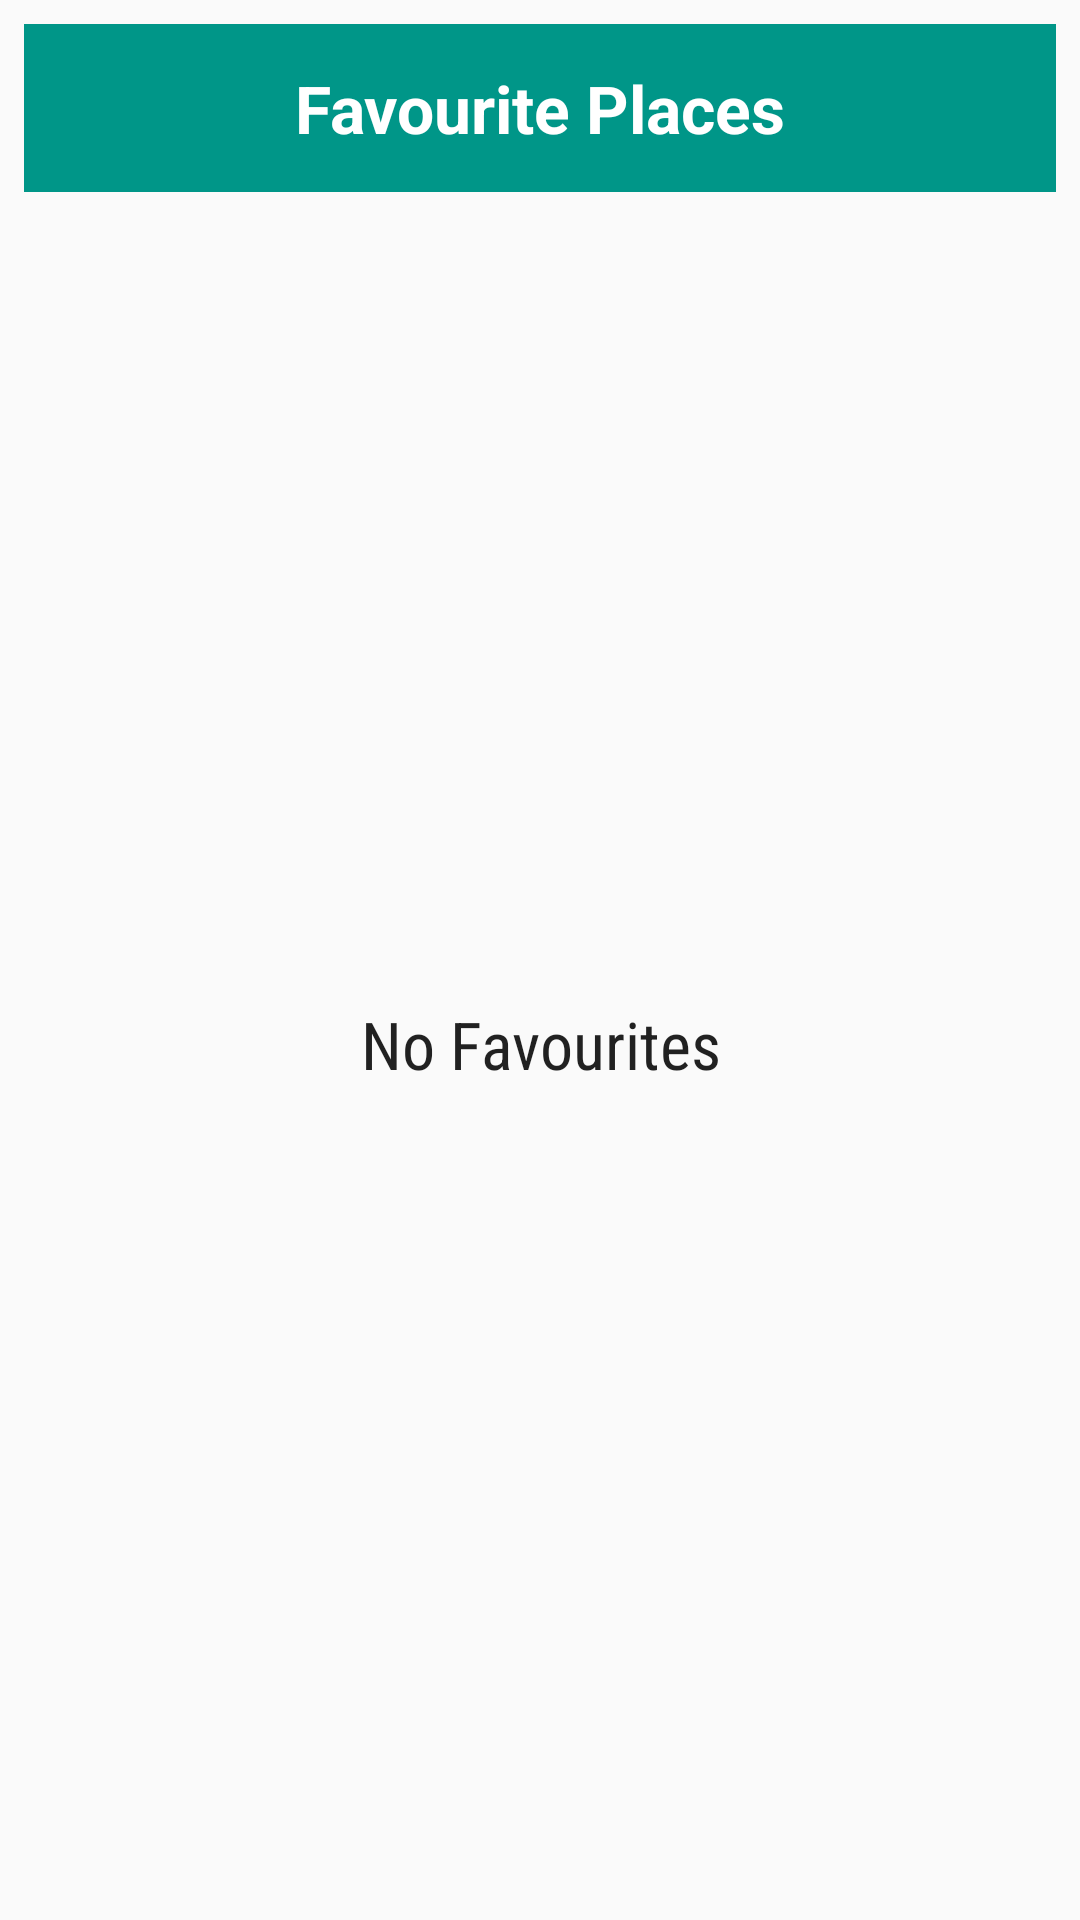

Produce the Android XML layout that renders to this screen, including the resource entries it uses.
<!-- AndroidManifest.xml: application theme AppTheme -->
<!-- res/layout/widget_favourites.xml -->
<?xml version="1.0" encoding="utf-8"?>
<LinearLayout xmlns:android="http://schemas.android.com/apk/res/android"
    xmlns:tools="http://schemas.android.com/tools"
    android:layout_width="match_parent"
    android:layout_height="match_parent"
    android:orientation="vertical"
    android:padding="@dimen/detail_padding_wide">

    <FrameLayout
        android:id="@+id/widget"
        android:layout_width="match_parent"
        android:layout_height="@dimen/abc_action_bar_default_height_material"
        android:background="@color/colorPrimary">

        <TextView
            android:layout_width="wrap_content"
            android:layout_height="wrap_content"
            android:layout_gravity="center"
            android:contentDescription="@string/favourites"
            android:text="@string/favourite_places"
            android:textAppearance="?android:textAppearanceLarge"
            android:textColor="#fff"
            android:textStyle="bold" />
    </FrameLayout>

    <FrameLayout
        android:layout_width="match_parent"
        android:layout_height="0dp"
        android:layout_weight="1">

        <TextView
            android:id="@+id/no_favourite_places_empty_text_view"
            android:layout_width="match_parent"
            android:layout_height="match_parent"
            android:fontFamily="sans-serif-condensed"
            android:gravity="center"
            android:text="@string/no_favourites_data"
            android:textAppearance="?android:textAppearanceLarge" />

        <ListView
            android:id="@+id/widget_list_view"
            android:layout_width="match_parent"
            android:layout_height="match_parent"
            android:dividerHeight="3dp"
            tools:listitem="@layout/list_item_favourites" />
    </FrameLayout>

</LinearLayout>
<!-- res/layout/list_item_favourites.xml (included above) -->
<LinearLayout xmlns:android="http://schemas.android.com/apk/res/android"
    android:id="@+id/favourite_places_list_item"
    android:layout_width="match_parent"
    android:layout_height="wrap_content"
    android:background="@color/colorPrimaryDark"
    android:orientation="horizontal"
    android:padding="3dp">

    <ImageView
        android:id="@+id/place_pic"
        android:layout_width="120dp"
        android:layout_height="120dp"
        android:clickable="true"
        android:scaleType="centerCrop"
        android:src="@drawable/no_image" />

    <RelativeLayout
        android:layout_width="fill_parent"
        android:layout_height="fill_parent"
        android:orientation="vertical">

        <TextView
            android:id="@+id/place_id"
            android:layout_width="wrap_content"
            android:layout_height="wrap_content"
            android:visibility="gone" />

        <TextView
            android:id="@+id/place_name"
            android:layout_width="fill_parent"
            android:layout_height="wrap_content"
            android:gravity="start|center_vertical"
            android:maxLines="2"
            android:paddingLeft="8dp"
            android:paddingRight="8dp"
            android:paddingTop="8dp"
            android:singleLine="true"
            android:textColor="#000"
            android:textSize="17sp" />

        <TextView
            android:id="@+id/place_address"
            android:layout_width="fill_parent"
            android:layout_height="fill_parent"
            android:layout_below="@+id/place_name"
            android:gravity="start|center_vertical"
            android:maxLines="2"
            android:padding="8dp"
            android:textColor="#5f5f5f"
            android:textSize="15sp" />

    </RelativeLayout>

</LinearLayout>
<!-- resources referenced by this layout -->
<resources>
  <color name="colorPrimary">#009688</color>
  <color name="colorPrimaryDark">#80CBC4</color>
  <dimen name="detail_padding_wide">8dp</dimen>
  <string name="favourite_places">Favourite Places</string>
  <string name="favourites">Favourites</string>
  <string name="no_favourites_data">No Favourites</string>
  <style name="AppTheme" parent="Theme.AppCompat.Light.DarkActionBar">
          
          <item name="colorPrimary">@color/colorPrimary</item>
          <item name="colorPrimaryDark">@color/colorPrimaryDark</item>
          <item name="colorAccent">@color/colorAccent</item>
      </style>
  <color name="colorAccent">#FF4081</color>
</resources>
